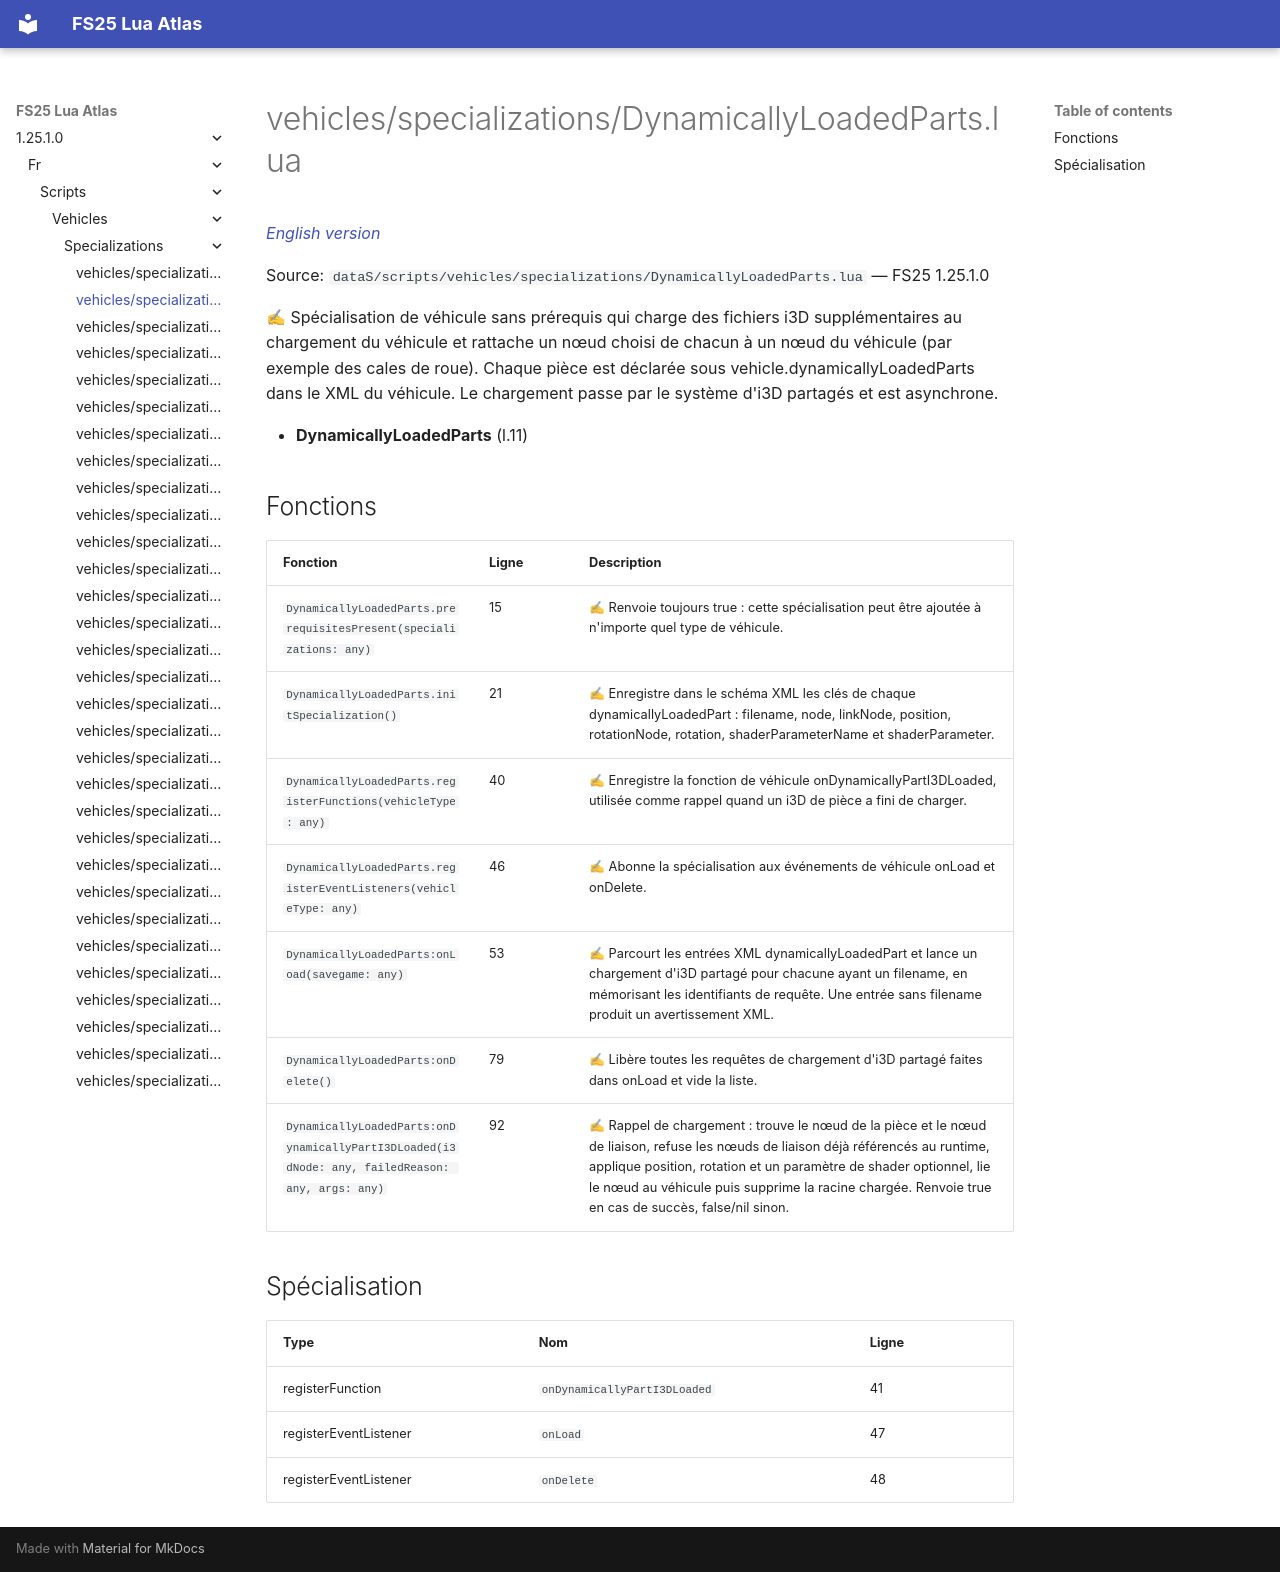

repository: Tim0219800/fs25-lua-atlas · page: 1.25.1.0/fr/scripts/vehicles/specializations/DynamicallyLoadedParts.html · generator: mkdocs

# vehicles/specializations/DynamicallyLoadedParts.lua

*[English version](../../../../scripts/vehicles/specializations/DynamicallyLoadedParts.md)*

Source: `dataS/scripts/vehicles/specializations/DynamicallyLoadedParts.lua` — FS25 1.25.1.0

✍ Spécialisation de véhicule sans prérequis qui charge des fichiers i3D supplémentaires au chargement du véhicule et rattache un nœud choisi de chacun à un nœud du véhicule (par exemple des cales de roue). Chaque pièce est déclarée sous vehicle.dynamicallyLoadedParts dans le XML du véhicule. Le chargement passe par le système d'i3D partagés et est asynchrone.

- **DynamicallyLoadedParts** (l.11)

## Fonctions

| Fonction | Ligne | Description |
|---|---|---|
| `DynamicallyLoadedParts.prerequisitesPresent(specializations: any)` | 15 | ✍ Renvoie toujours true : cette spécialisation peut être ajoutée à n'importe quel type de véhicule. |
| `DynamicallyLoadedParts.initSpecialization()` | 21 | ✍ Enregistre dans le schéma XML les clés de chaque dynamicallyLoadedPart : filename, node, linkNode, position, rotationNode, rotation, shaderParameterName et shaderParameter. |
| `DynamicallyLoadedParts.registerFunctions(vehicleType: any)` | 40 | ✍ Enregistre la fonction de véhicule onDynamicallyPartI3DLoaded, utilisée comme rappel quand un i3D de pièce a fini de charger. |
| `DynamicallyLoadedParts.registerEventListeners(vehicleType: any)` | 46 | ✍ Abonne la spécialisation aux événements de véhicule onLoad et onDelete. |
| `DynamicallyLoadedParts:onLoad(savegame: any)` | 53 | ✍ Parcourt les entrées XML dynamicallyLoadedPart et lance un chargement d'i3D partagé pour chacune ayant un filename, en mémorisant les identifiants de requête. Une entrée sans filename produit un avertissement XML. |
| `DynamicallyLoadedParts:onDelete()` | 79 | ✍ Libère toutes les requêtes de chargement d'i3D partagé faites dans onLoad et vide la liste. |
| `DynamicallyLoadedParts:onDynamicallyPartI3DLoaded(i3dNode: any, failedReason: any, args: any)` | 92 | ✍ Rappel de chargement : trouve le nœud de la pièce et le nœud de liaison, refuse les nœuds de liaison déjà référencés au runtime, applique position, rotation et un paramètre de shader optionnel, lie le nœud au véhicule puis supprime la racine chargée. Renvoie true en cas de succès, false/nil sinon. |

## Spécialisation

| Type | Nom | Ligne |
|---|---|---|
| registerFunction | `onDynamicallyPartI3DLoaded` | 41 |
| registerEventListener | `onLoad` | 47 |
| registerEventListener | `onDelete` | 48 |
